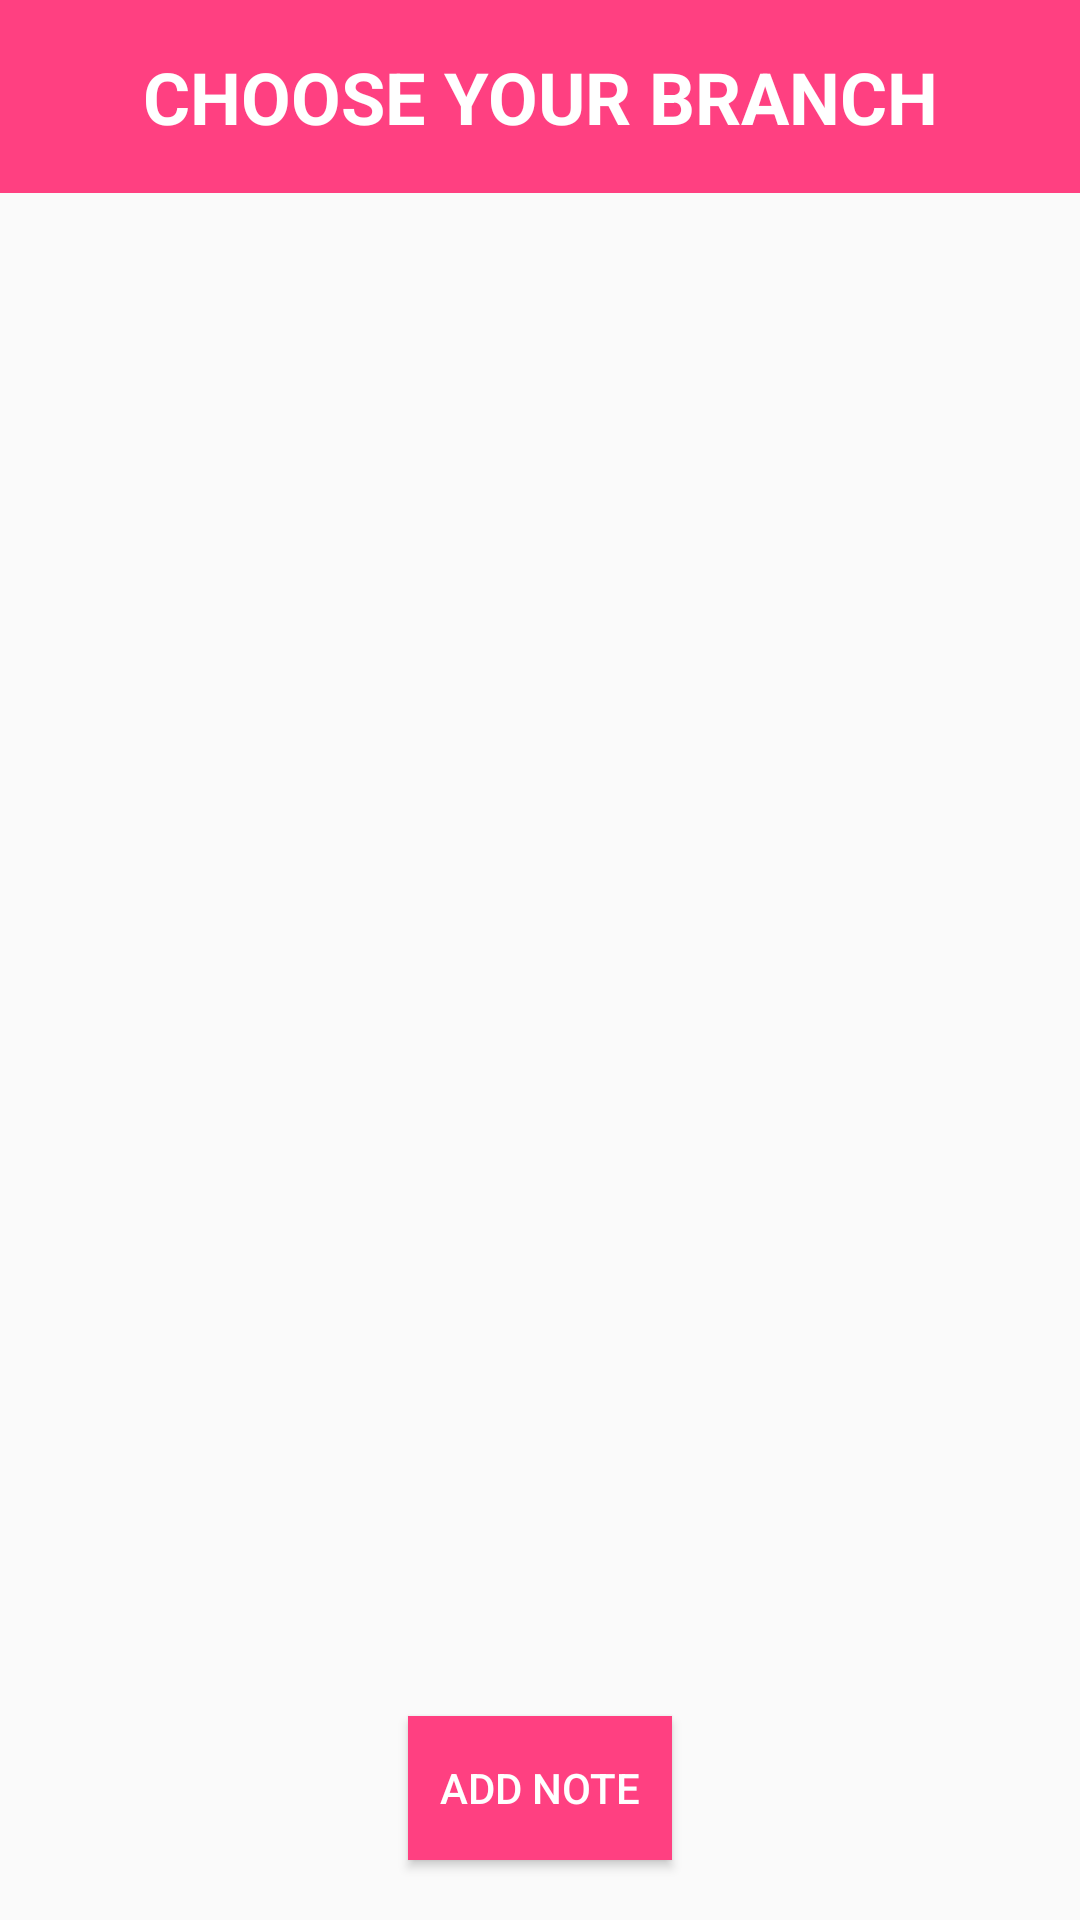

Produce the Android XML layout that renders to this screen, including the resource entries it uses.
<!-- AndroidManifest.xml: activity theme AppTheme -->
<!-- res/layout/activity_notes_list.xml -->
<?xml version="1.0" encoding="utf-8"?>
<RelativeLayout xmlns:android="http://schemas.android.com/apk/res/android"
    android:layout_width="match_parent"
    android:layout_height="match_parent">

    <TextView
        android:id="@+id/textViewHeading"
        android:layout_width="match_parent"
        android:layout_height="wrap_content"
        android:text="CHOOSE YOUR BRANCH"
        android:textSize="24sp"
        android:textColor="#FFFFFF"
        android:textStyle="bold"
        android:background="#FF4081"
        android:padding="16dp"
        android:gravity="center" />

    <GridView
        android:id="@+id/gridView"
        android:layout_width="match_parent"
        android:layout_height="match_parent"
        android:layout_below="@id/textViewHeading"
        android:columnWidth="100dp"
        android:horizontalSpacing="10dp"
        android:numColumns="2"
        android:verticalSpacing="10dp" />

    <Button
        android:id="@+id/addNoteButton"
        android:layout_width="wrap_content"
        android:layout_height="wrap_content"
        android:layout_alignParentBottom="true"
        android:layout_centerHorizontal="true"
        android:text="Add Note"
        android:textColor="#FFFFFF"
        android:background="#FF4081"
        android:layout_marginBottom="20dp"
        android:padding="10dp" />

</RelativeLayout>
<!-- resources referenced by this layout -->
<resources>
  <style name="AppTheme" parent="Theme.AppCompat.Light.NoActionBar">
          
  
          <item name="colorPrimaryDark">@color/primary_dark_color</item>
  
          
      </style>
  <color name="primary_dark_color">#FF000000</color>
</resources>
